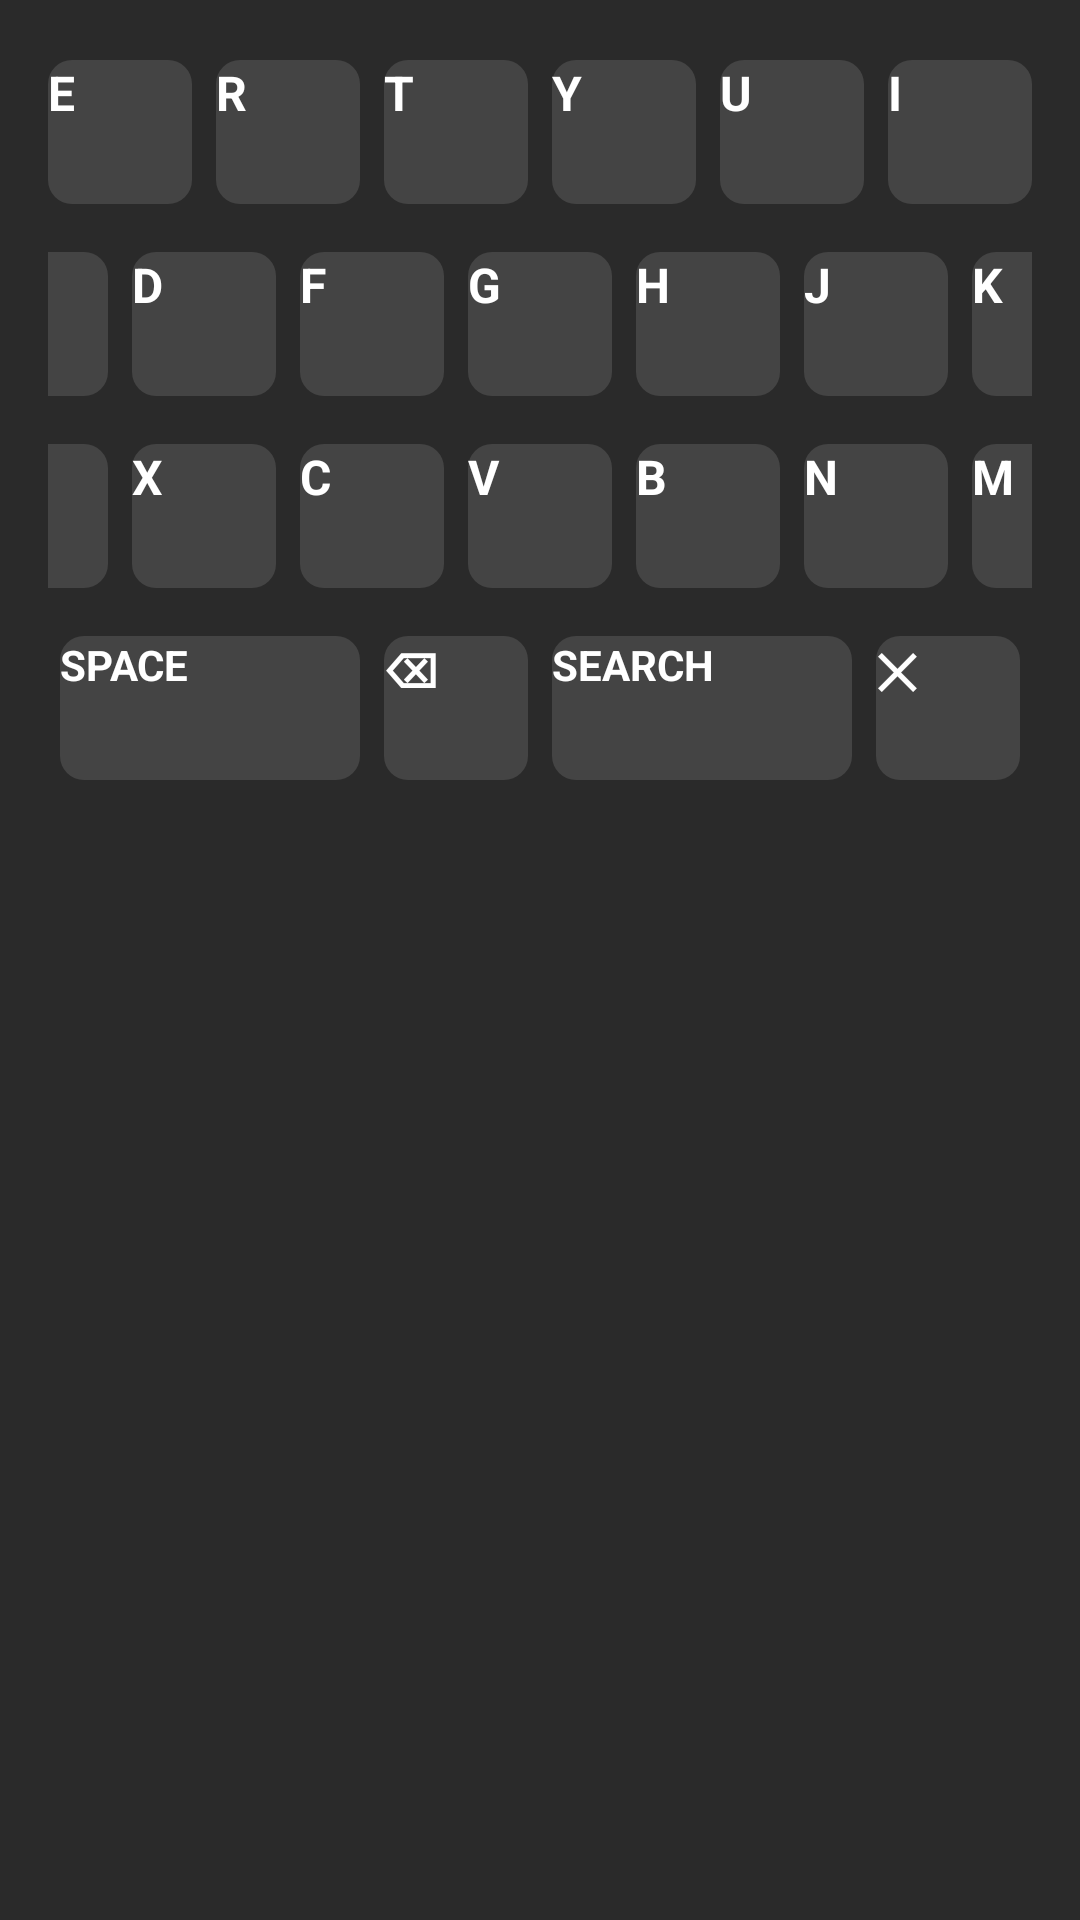

Write the Android layout XML for this screen, with the resource values it uses.
<!-- AndroidManifest.xml: application theme Theme.Ytqueue -->
<!-- res/layout/fragment_keyboard.xml -->
<?xml version="1.0" encoding="utf-8"?>
<LinearLayout xmlns:android="http://schemas.android.com/apk/res/android"
    android:layout_width="match_parent"
    android:layout_height="match_parent"
    android:orientation="vertical"
    android:padding="16dp"
    android:background="#2a2a2a">

    
    <LinearLayout
        android:layout_width="match_parent"
        android:layout_height="wrap_content"
        android:orientation="horizontal"
        android:gravity="center"
        android:layout_marginBottom="8dp">

        <Button android:id="@+id/key_q" style="@style/KeyboardKey" android:text="Q" />
        <Button android:id="@+id/key_w" style="@style/KeyboardKey" android:text="W" />
        <Button android:id="@+id/key_e" style="@style/KeyboardKey" android:text="E" />
        <Button android:id="@+id/key_r" style="@style/KeyboardKey" android:text="R" />
        <Button android:id="@+id/key_t" style="@style/KeyboardKey" android:text="T" />
        <Button android:id="@+id/key_y" style="@style/KeyboardKey" android:text="Y" />
        <Button android:id="@+id/key_u" style="@style/KeyboardKey" android:text="U" />
        <Button android:id="@+id/key_i" style="@style/KeyboardKey" android:text="I" />
        <Button android:id="@+id/key_o" style="@style/KeyboardKey" android:text="O" />
        <Button android:id="@+id/key_p" style="@style/KeyboardKey" android:text="P" />

    </LinearLayout>

    
    <LinearLayout
        android:layout_width="match_parent"
        android:layout_height="wrap_content"
        android:orientation="horizontal"
        android:gravity="center"
        android:layout_marginBottom="8dp">

        <Button android:id="@+id/key_a" style="@style/KeyboardKey" android:text="A" />
        <Button android:id="@+id/key_s" style="@style/KeyboardKey" android:text="S" />
        <Button android:id="@+id/key_d" style="@style/KeyboardKey" android:text="D" />
        <Button android:id="@+id/key_f" style="@style/KeyboardKey" android:text="F" />
        <Button android:id="@+id/key_g" style="@style/KeyboardKey" android:text="G" />
        <Button android:id="@+id/key_h" style="@style/KeyboardKey" android:text="H" />
        <Button android:id="@+id/key_j" style="@style/KeyboardKey" android:text="J" />
        <Button android:id="@+id/key_k" style="@style/KeyboardKey" android:text="K" />
        <Button android:id="@+id/key_l" style="@style/KeyboardKey" android:text="L" />

    </LinearLayout>

    
    <LinearLayout
        android:layout_width="match_parent"
        android:layout_height="wrap_content"
        android:orientation="horizontal"
        android:gravity="center"
        android:layout_marginBottom="8dp">

        <Button android:id="@+id/key_z" style="@style/KeyboardKey" android:text="Z" />
        <Button android:id="@+id/key_x" style="@style/KeyboardKey" android:text="X" />
        <Button android:id="@+id/key_c" style="@style/KeyboardKey" android:text="C" />
        <Button android:id="@+id/key_v" style="@style/KeyboardKey" android:text="V" />
        <Button android:id="@+id/key_b" style="@style/KeyboardKey" android:text="B" />
        <Button android:id="@+id/key_n" style="@style/KeyboardKey" android:text="N" />
        <Button android:id="@+id/key_m" style="@style/KeyboardKey" android:text="M" />

    </LinearLayout>

    
    <LinearLayout
        android:layout_width="match_parent"
        android:layout_height="wrap_content"
        android:orientation="horizontal"
        android:gravity="center">

        <Button
            android:id="@+id/key_space"
            style="@style/KeyboardKeyWide"
            android:text="SPACE" />
        <Button
            android:id="@+id/key_backspace"
            style="@style/KeyboardKey"
            android:text="⌫" />
        <Button
            android:id="@+id/key_search"
            style="@style/KeyboardKeyWide"
            android:text="SEARCH" />
        <Button
            android:id="@+id/key_dismiss"
            style="@style/KeyboardKey"
            android:text="✕" />

    </LinearLayout>

</LinearLayout>
<!-- resources referenced by this layout -->
<resources>
  <style name="KeyboardKey">
          <item name="android:layout_width">48dp</item>
          <item name="android:layout_height">48dp</item>
          <item name="android:layout_margin">4dp</item>
          <item name="android:textColor">#FFFFFF</item>
          <item name="android:textSize">16sp</item>
          <item name="android:textStyle">bold</item>
          <item name="android:background">@drawable/keyboard_key_background</item>
          <item name="android:focusable">true</item>
      </style>
  <style name="KeyboardKeyWide">
          <item name="android:layout_width">100dp</item>
          <item name="android:layout_height">48dp</item>
          <item name="android:layout_margin">4dp</item>
          <item name="android:textColor">#FFFFFF</item>
          <item name="android:textSize">14sp</item>
          <item name="android:textStyle">bold</item>
          <item name="android:background">@drawable/keyboard_key_background</item>
          <item name="android:focusable">true</item>
      </style>
  <style name="Theme.Ytqueue" parent="@style/Theme.Leanback" />
  <!-- drawable keyboard_key_background (drawable) -->
  <?xml version="1.0" encoding="utf-8"?>
  <selector xmlns:android="http://schemas.android.com/apk/res/android">
      
      <item android:state_focused="true">
          <shape android:shape="rectangle">
              <solid android:color="#666666" />
              <corners android:radius="8dp" />
              <stroke android:width="3dp" android:color="#0099FF" />
          </shape>
      </item>
  
      
      <item android:state_pressed="true">
          <shape android:shape="rectangle">
              <solid android:color="#777777" />
              <corners android:radius="8dp" />
          </shape>
      </item>
  
      
      <item>
          <shape android:shape="rectangle">
              <solid android:color="#444444" />
              <corners android:radius="8dp" />
          </shape>
      </item>
  </selector>
</resources>
